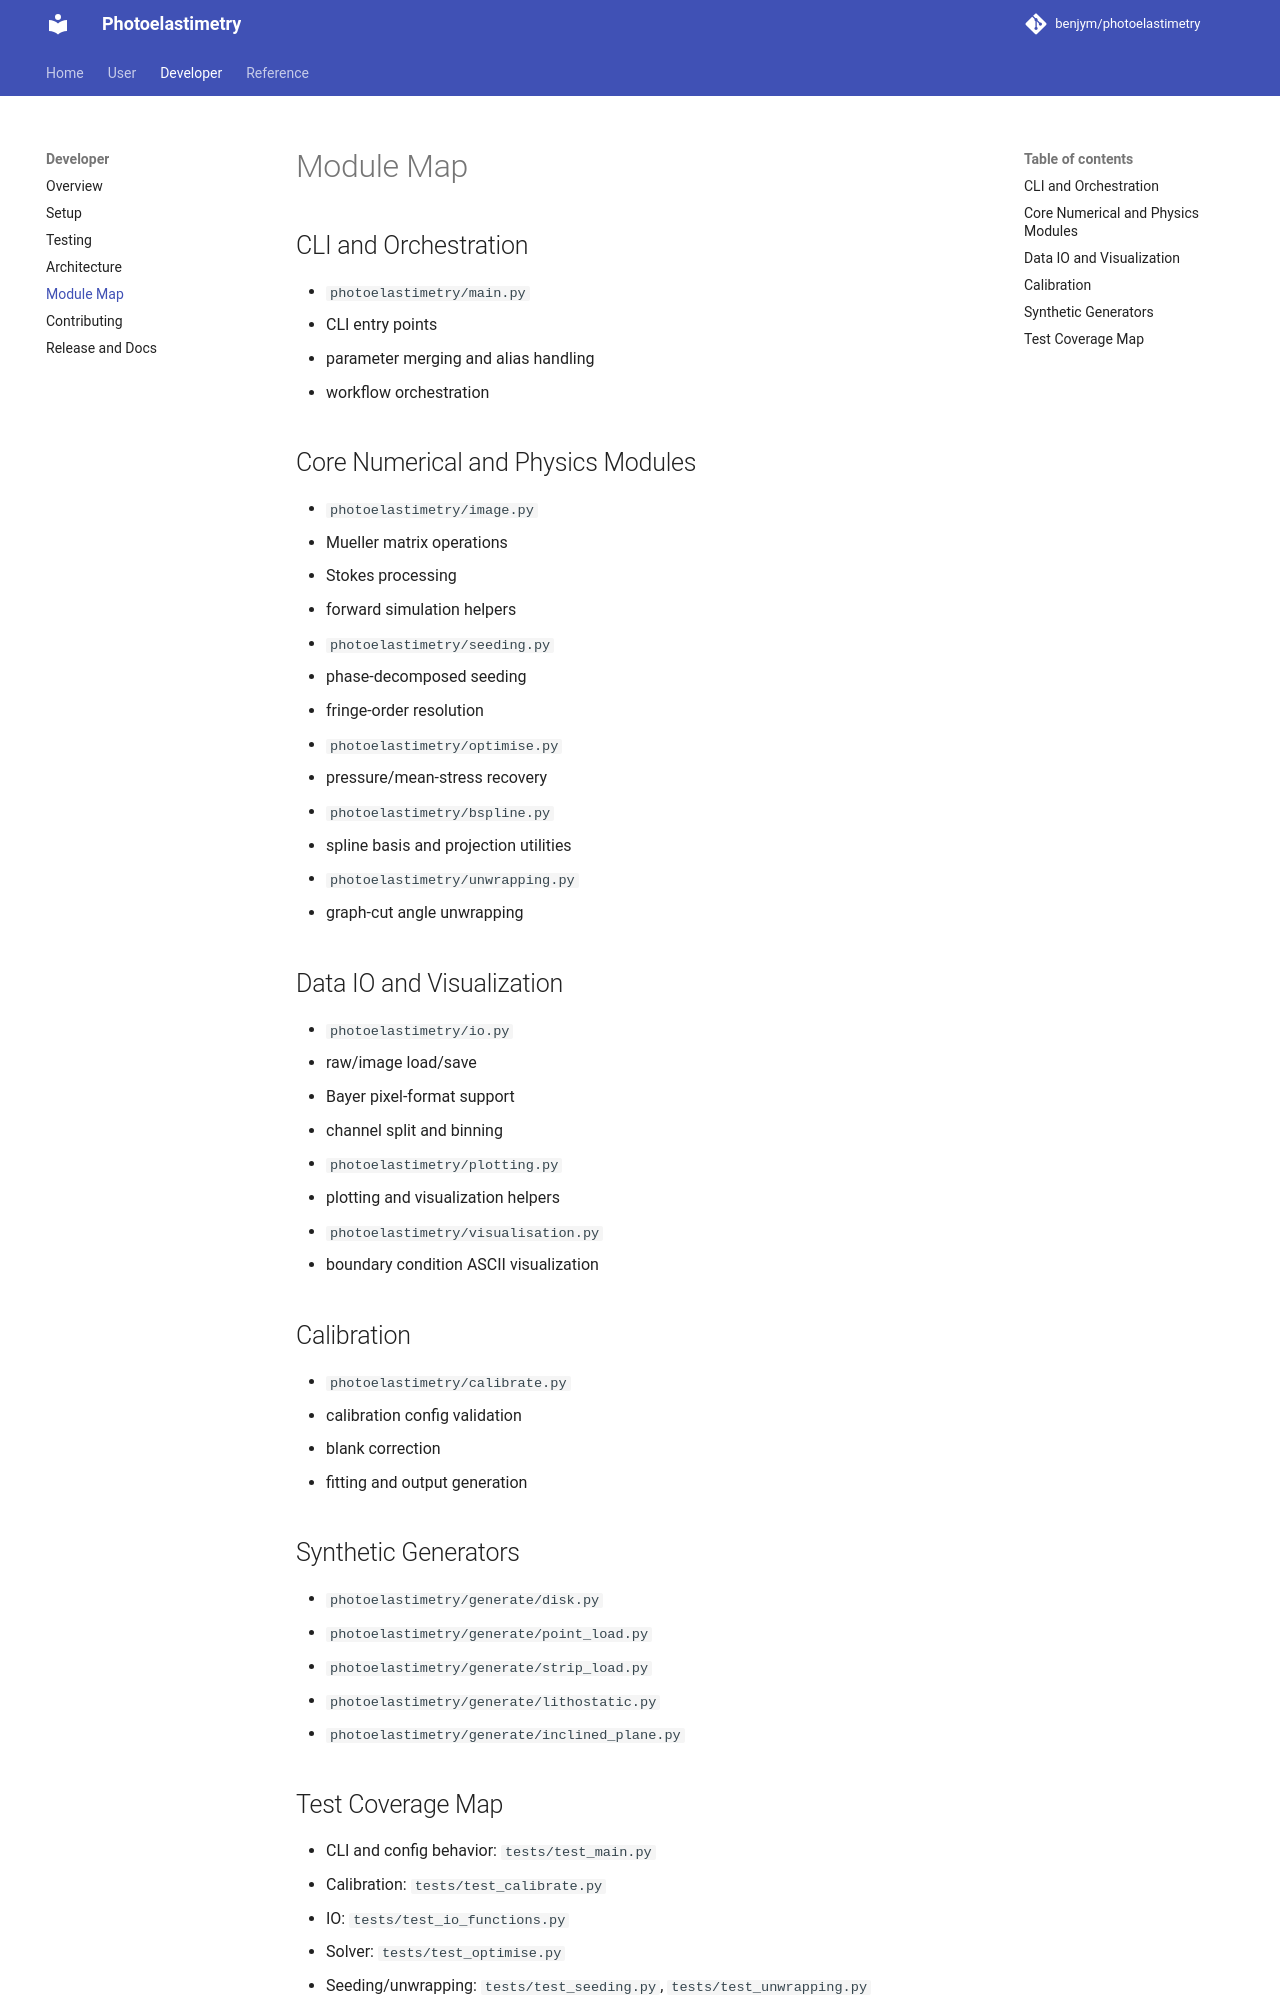

repository: benjym/photoelastimetry · page: developer/module-map/index.html · generator: mkdocs

# Module Map

## CLI and Orchestration

- `photoelastimetry/main.py`
  - CLI entry points
  - parameter merging and alias handling
  - workflow orchestration

## Core Numerical and Physics Modules

- `photoelastimetry/image.py`
  - Mueller matrix operations
  - Stokes processing
  - forward simulation helpers
- `photoelastimetry/seeding.py`
  - phase-decomposed seeding
  - fringe-order resolution
- `photoelastimetry/optimise.py`
  - pressure/mean-stress recovery
- `photoelastimetry/bspline.py`
  - spline basis and projection utilities
- `photoelastimetry/unwrapping.py`
  - graph-cut angle unwrapping

## Data IO and Visualization

- `photoelastimetry/io.py`
  - raw/image load/save
  - Bayer pixel-format support
  - channel split and binning
- `photoelastimetry/plotting.py`
  - plotting and visualization helpers
- `photoelastimetry/visualisation.py`
  - boundary condition ASCII visualization

## Calibration

- `photoelastimetry/calibrate.py`
  - calibration config validation
  - blank correction
  - fitting and output generation

## Synthetic Generators

- `photoelastimetry/generate/disk.py`
- `photoelastimetry/generate/point_load.py`
- `photoelastimetry/generate/strip_load.py`
- `photoelastimetry/generate/lithostatic.py`
- `photoelastimetry/generate/inclined_plane.py`
